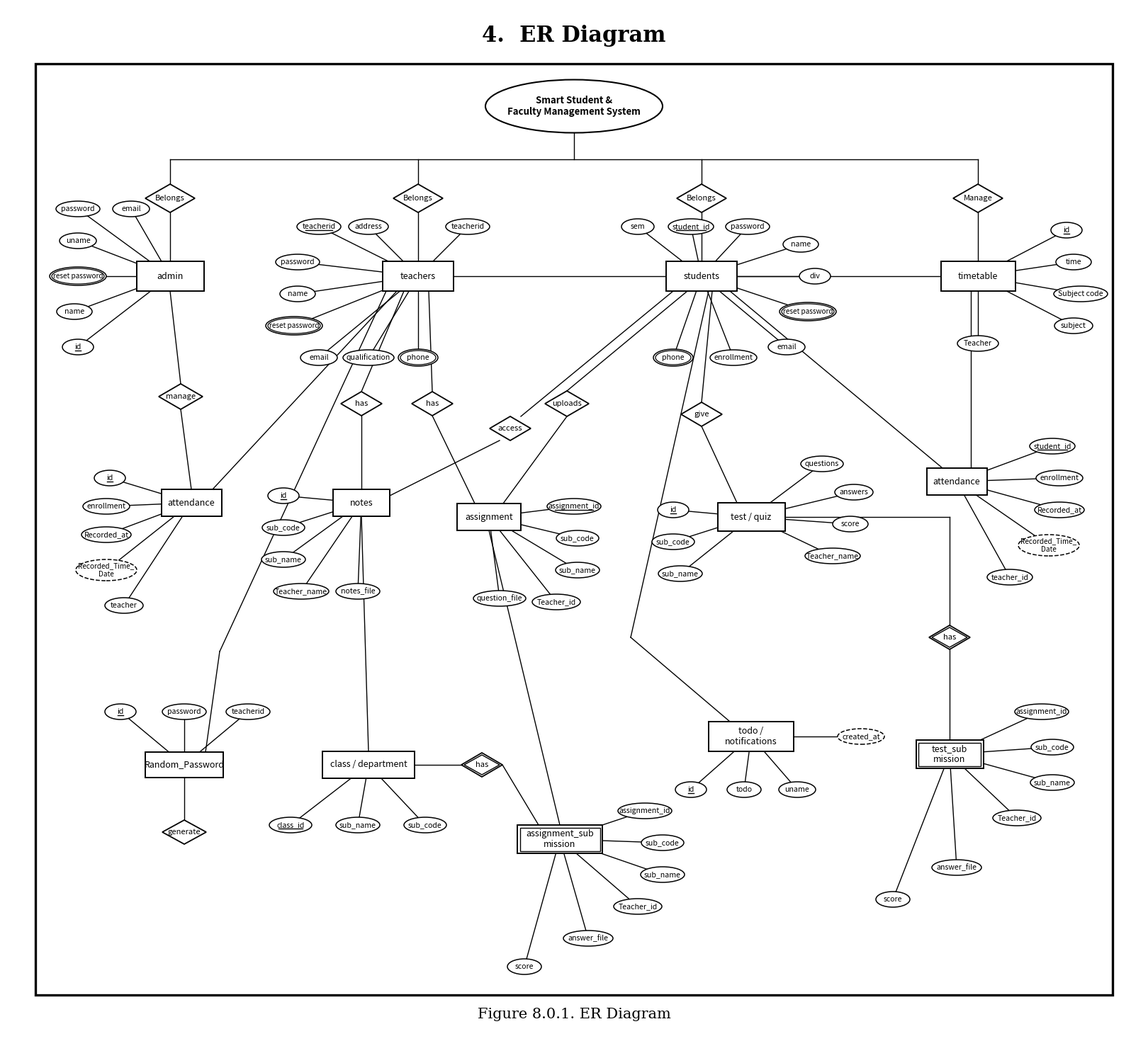

The matplotlib source for this figure: (Note: this script raises an exception after producing the figure.)
import matplotlib.pyplot as plt
import matplotlib.patches as patches
import numpy as np
import os
import shutil

def draw_entity(ax, x, y, w, h, text, is_weak=False):
    """
    Draws an Entity rectangle centered at (x, y).
    """
    rx = x - w / 2
    ry = y - h / 2
    rect = patches.Rectangle((rx, ry), w, h, linewidth=1.4, edgecolor='black', facecolor='white', zorder=5)
    ax.add_patch(rect)
    if is_weak:
        rect_inner = patches.Rectangle((rx + 3.5, ry + 3.5), w - 7, h - 7, linewidth=1.0, edgecolor='black', facecolor='none', zorder=6)
        ax.add_patch(rect_inner)
    ax.text(x, y, text, fontsize=9.0, fontweight='normal', fontfamily='sans-serif', ha='center', va='center', color='black', zorder=7)
    return (x, y, w, h)

def draw_relationship(ax, x, y, w, h, text, is_identifying=False):
    """
    Draws a Relationship diamond centered at (x, y).
    """
    diamond_pts = np.array([
        [x, y + h / 2],
        [x + w / 2, y],
        [x, y - h / 2],
        [x - w / 2, y]
    ])
    poly = patches.Polygon(diamond_pts, closed=True, linewidth=1.3, edgecolor='black', facecolor='white', zorder=5)
    ax.add_patch(poly)
    if is_identifying:
        diamond_pts_inner = np.array([
            [x, y + (h - 6) / 2],
            [x + (w - 8) / 2, y],
            [x, y - (h - 6) / 2],
            [x - (w - 8) / 2, y]
        ])
        poly_inner = patches.Polygon(diamond_pts_inner, closed=True, linewidth=1.0, edgecolor='black', facecolor='none', zorder=6)
        ax.add_patch(poly_inner)
    ax.text(x, y, text, fontsize=8.0, fontweight='normal', fontfamily='sans-serif', ha='center', va='center', color='black', zorder=7)
    return (x, y, w, h)

def draw_attribute(ax, x, y, w, h, text, is_pk=False, is_multivalued=False, is_derived=False, font_size=7.6):
    """
    Draws an Attribute ellipse centered at (x, y).
    """
    linestyle = '--' if is_derived else '-'
    ellipse = patches.Ellipse((x, y), w, h, linewidth=1.1, linestyle=linestyle, edgecolor='black', facecolor='white', zorder=5)
    ax.add_patch(ellipse)
    if is_multivalued:
        ellipse_inner = patches.Ellipse((x, y), w - 6, h - 4, linewidth=0.9, edgecolor='black', facecolor='none', zorder=6)
        ax.add_patch(ellipse_inner)
    
    # Clean, non-bold text
    ax.text(x, y, text, fontsize=font_size, fontweight='normal', fontfamily='sans-serif', ha='center', va='center', color='black', zorder=7)
    if is_pk:
        text_len = len(text) * 4.2
        ax.plot([x - text_len / 2, x + text_len / 2], [y - 4.5, y - 4.5], color='black', linewidth=1.0, zorder=7)
    return (x, y, w, h)

def connect(ax, pt1, pt2, zorder=3, style='-'):
    """
    Draws a straight line connecting two points.
    """
    ax.plot([pt1[0], pt2[0]], [pt1[1], pt2[1]], color='black', linewidth=1.0, linestyle=style, zorder=zorder)

def render_er_diagram():
    # Canvas: 16 x 14.5 inches at 300 DPI (4800 x 4350 px)
    fig_w, fig_h = 16, 14.5
    fig = plt.figure(figsize=(fig_w, fig_h), dpi=300)
    ax = fig.add_axes([0, 0, 1, 1])
    
    xlim = 1600
    ylim = 1450
    ax.set_xlim(0, xlim)
    ax.set_ylim(0, ylim)
    ax.set_aspect('equal')
    ax.axis('off')
    
    fig.patch.set_facecolor('white')
    ax.set_facecolor('white')
    
    # ─────────────────────────────────────────────────────────────────
    # 1. TOP HEADER & OUTER ACADEMIC FRAME
    # ─────────────────────────────────────────────────────────────────
    ax.text(xlim / 2, 1410, "4.  ER Diagram", fontsize=22, fontweight='bold', fontfamily='serif', ha='center', va='center', color='black')
    
    frame_x, frame_y = 40, 55
    frame_w, frame_h = 1520, 1315
    outer_box = patches.Rectangle(
        (frame_x, frame_y), frame_w, frame_h,
        linewidth=2.4, edgecolor='black', facecolor='white', zorder=1
    )
    ax.add_patch(outer_box)
    
    # Caption below diagram
    ax.text(xlim / 2, 28, "Figure 8.0.1. ER Diagram", fontsize=15, fontfamily='serif', ha='center', va='center', color='black')
    
    # ─────────────────────────────────────────────────────────────────
    # 2. TOP CENTRAL ROOT CIRCLE / DOMAIN
    # ─────────────────────────────────────────────────────────────────
    root_x, root_y = 800, 1310
    root_circle = patches.Ellipse((root_x, root_y), 250, 75, linewidth=1.5, edgecolor='black', facecolor='white', zorder=5)
    ax.add_patch(root_circle)
    ax.text(root_x, root_y, "Smart Student &\nFaculty Management System", fontsize=9.5, fontweight='bold', fontfamily='sans-serif', ha='center', va='center', color='black', zorder=7)
    
    # ─────────────────────────────────────────────────────────────────
    # 3. UPPER TIER ENTITIES (admin, teachers, students, timetable)
    # ─────────────────────────────────────────────────────────────────
    
    admin_pos = (230, 1070)
    teachers_pos = (580, 1070)
    students_pos = (980, 1070)
    timetable_pos = (1370, 1070)
    
    draw_entity(ax, admin_pos[0], admin_pos[1], 95, 42, "admin")
    draw_entity(ax, teachers_pos[0], teachers_pos[1], 100, 42, "teachers")
    draw_entity(ax, students_pos[0], students_pos[1], 100, 42, "students")
    draw_entity(ax, timetable_pos[0], timetable_pos[1], 105, 42, "timetable")
    
    # Horizontal bus from root down to upper entities
    connect(ax, (admin_pos[0], 1235), (timetable_pos[0], 1235))
    connect(ax, (root_x, root_y - 37.5), (root_x, 1235))
    
    # Belongs 1 (Root -> Admin)
    rel_b1 = (admin_pos[0], 1180)
    draw_relationship(ax, rel_b1[0], rel_b1[1], 70, 40, "Belongs")
    connect(ax, (admin_pos[0], 1235), (rel_b1[0], rel_b1[1] + 20))
    connect(ax, (rel_b1[0], rel_b1[1] - 20), (admin_pos[0], admin_pos[1] + 21))
    
    # Belongs 2 (Root -> Teachers)
    rel_b2 = (teachers_pos[0], 1180)
    draw_relationship(ax, rel_b2[0], rel_b2[1], 70, 40, "Belongs")
    connect(ax, (teachers_pos[0], 1235), (rel_b2[0], rel_b2[1] + 20))
    connect(ax, (rel_b2[0], rel_b2[1] - 20), (teachers_pos[0], teachers_pos[1] + 21))
    
    # Belongs 3 (Root -> Students)
    rel_b3 = (students_pos[0], 1180)
    draw_relationship(ax, rel_b3[0], rel_b3[1], 70, 40, "Belongs")
    connect(ax, (students_pos[0], 1235), (rel_b3[0], rel_b3[1] + 20))
    connect(ax, (rel_b3[0], rel_b3[1] - 20), (students_pos[0], students_pos[1] + 21))
    
    # Manage 1 (Root -> Timetable)
    rel_m1 = (timetable_pos[0], 1180)
    draw_relationship(ax, rel_m1[0], rel_m1[1], 70, 40, "Manage")
    connect(ax, (timetable_pos[0], 1235), (rel_m1[0], rel_m1[1] + 20))
    connect(ax, (rel_m1[0], rel_m1[1] - 20), (timetable_pos[0], timetable_pos[1] + 21))
    
    # Direct horizontal connections between upper entities
    connect(ax, (teachers_pos[0] + 50, teachers_pos[1]), (students_pos[0] - 50, students_pos[1]))
    connect(ax, (students_pos[0] + 50, students_pos[1]), (timetable_pos[0] - 52.5, timetable_pos[1]))

    # ─────────────────────────────────────────────────────────────────
    # 4. ATTRIBUTES FOR UPPER TIER ENTITIES
    # ─────────────────────────────────────────────────────────────────
    
    # (A) Admin Attributes
    adm_attrs = [
        ("id", 100, 970, 44, 22, True, False, False, 7.6),
        ("name", 95, 1020, 50, 22, False, False, False, 7.6),
        ("reset password", 100, 1070, 80, 26, False, True, False, 7.2),
        ("uname", 100, 1120, 52, 22, False, False, False, 7.6),
        ("password", 100, 1165, 62, 22, False, False, False, 7.6),
        ("email", 175, 1165, 52, 22, False, False, False, 7.6)
    ]
    for name, ax_x, ax_y, aw, ah, pk, mv, der, fs in adm_attrs:
        connect(ax, (admin_pos[0], admin_pos[1]), (ax_x, ax_y))
        draw_attribute(ax, ax_x, ax_y, aw, ah, name, pk, mv, der, font_size=fs)

    # (B) Teachers Attributes
    t_attrs = [
        ("teacherid", 440, 1140, 62, 22, True, False, False, 7.6),
        ("address", 510, 1140, 56, 22, False, False, False, 7.6),
        ("password", 410, 1090, 62, 22, False, False, False, 7.6),
        ("name", 410, 1045, 50, 22, False, False, False, 7.6),
        ("reset password", 405, 1000, 80, 26, False, True, False, 7.2),
        ("email", 440, 955, 52, 22, False, False, False, 7.6),
        ("qualification", 510, 955, 72, 22, False, False, False, 7.6),
        ("phone", 580, 955, 56, 24, False, True, False, 7.6),
        ("teacherid", 650, 1140, 62, 22, False, False, False, 7.6)
    ]
    for name, ax_x, ax_y, aw, ah, pk, mv, der, fs in t_attrs:
        connect(ax, (teachers_pos[0], teachers_pos[1]), (ax_x, ax_y))
        draw_attribute(ax, ax_x, ax_y, aw, ah, name, pk, mv, der, font_size=fs)

    # (C) Students Attributes
    s_attrs = [
        ("sem", 890, 1140, 46, 22, False, False, False, 7.6),
        ("student_id", 965, 1140, 64, 22, True, False, False, 7.6),
        ("password", 1045, 1140, 62, 22, False, False, False, 7.6),
        ("name", 1120, 1115, 50, 22, False, False, False, 7.6),
        ("div", 1140, 1070, 44, 22, False, False, False, 7.6),
        ("reset password", 1130, 1020, 80, 26, False, True, False, 7.2),
        ("email", 1100, 970, 52, 22, False, False, False, 7.6),
        ("enrollment", 1025, 955, 66, 22, False, False, False, 7.6),
        ("phone", 940, 955, 56, 24, False, True, False, 7.6)
    ]
    for name, ax_x, ax_y, aw, ah, pk, mv, der, fs in s_attrs:
        connect(ax, (students_pos[0], students_pos[1]), (ax_x, ax_y))
        draw_attribute(ax, ax_x, ax_y, aw, ah, name, pk, mv, der, font_size=fs)

    # (D) Timetable Attributes
    tt_attrs = [
        ("id", 1495, 1135, 44, 22, True, False, False, 7.6),
        ("time", 1505, 1090, 50, 22, False, False, False, 7.6),
        ("Subject code", 1515, 1045, 76, 22, False, False, False, 7.6),
        ("subject", 1505, 1000, 54, 22, False, False, False, 7.6),
        ("Teacher", 1370, 975, 58, 22, False, False, False, 7.6)
    ]
    for name, ax_x, ax_y, aw, ah, pk, mv, der, fs in tt_attrs:
        connect(ax, (timetable_pos[0], timetable_pos[1]), (ax_x, ax_y))
        draw_attribute(ax, ax_x, ax_y, aw, ah, name, pk, mv, der, font_size=fs)

    # ─────────────────────────────────────────────────────────────────
    # 5. MIDDLE TIER ENTITIES (attendance_left, notes, assignment, test, attendance_right)
    # ─────────────────────────────────────────────────────────────────
    
    att_left_pos = (260, 750)
    notes_pos = (500, 750)
    assignment_pos = (680, 730)
    test_pos = (1050, 730)
    att_right_pos = (1340, 780)
    
    draw_entity(ax, att_left_pos[0], att_left_pos[1], 85, 38, "attendance")
    draw_entity(ax, notes_pos[0], notes_pos[1], 80, 38, "notes")
    draw_entity(ax, assignment_pos[0], assignment_pos[1], 90, 38, "assignment")
    draw_entity(ax, test_pos[0], test_pos[1], 95, 40, "test / quiz")
    draw_entity(ax, att_right_pos[0], att_right_pos[1], 85, 38, "attendance")
    
    # Manage 2 (Admin -> Attendance Left)
    rel_m2 = (245, 900)
    draw_relationship(ax, rel_m2[0], rel_m2[1], 62, 36, "manage")
    connect(ax, (admin_pos[0], admin_pos[1] - 21), (rel_m2[0], rel_m2[1] + 18))
    connect(ax, (rel_m2[0], rel_m2[1] - 18), (att_left_pos[0], att_left_pos[1] + 19))
    
    # Teachers -> Attendance Left
    connect(ax, (teachers_pos[0] - 30, teachers_pos[1] - 21), (att_left_pos[0] + 30, att_left_pos[1] + 19))
    
    # Has 1 (Teachers -> Notes)
    rel_has1 = (500, 890)
    draw_relationship(ax, rel_has1[0], rel_has1[1], 58, 34, "has")
    connect(ax, (teachers_pos[0] - 20, teachers_pos[1] - 21), (rel_has1[0], rel_has1[1] + 17))
    connect(ax, (rel_has1[0], rel_has1[1] - 17), (notes_pos[0], notes_pos[1] + 19))
    
    # Access (Students -> Notes)
    rel_access = (710, 855)
    draw_relationship(ax, rel_access[0], rel_access[1], 58, 34, "access")
    connect(ax, (students_pos[0] - 40, students_pos[1] - 21), (rel_access[0] + 15, rel_access[1] + 17))
    connect(ax, (rel_access[0] - 15, rel_access[1] - 17), (notes_pos[0] + 40, notes_pos[1] + 10))
    
    # Has 2 (Teachers -> Assignment)
    rel_has2 = (600, 890)
    draw_relationship(ax, rel_has2[0], rel_has2[1], 58, 34, "has")
    connect(ax, (teachers_pos[0] + 15, teachers_pos[1] - 21), (rel_has2[0], rel_has2[1] + 17))
    connect(ax, (rel_has2[0], rel_has2[1] - 17), (assignment_pos[0] - 20, assignment_pos[1] + 19))
    
    # Uploads (Students -> Assignment)
    rel_uploads = (790, 890)
    draw_relationship(ax, rel_uploads[0], rel_uploads[1], 62, 36, "uploads")
    connect(ax, (students_pos[0] - 20, students_pos[1] - 21), (rel_uploads[0], rel_uploads[1] + 18))
    connect(ax, (rel_uploads[0], rel_uploads[1] - 18), (assignment_pos[0] + 20, assignment_pos[1] + 19))
    
    # Give (Students -> Test)
    rel_give = (980, 875)
    draw_relationship(ax, rel_give[0], rel_give[1], 58, 34, "give")
    connect(ax, (students_pos[0] + 15, students_pos[1] - 21), (rel_give[0], rel_give[1] + 17))
    connect(ax, (rel_give[0], rel_give[1] - 17), (test_pos[0] - 20, test_pos[1] + 20))
    
    # Students & Timetable -> Attendance Right
    connect(ax, (students_pos[0] + 40, students_pos[1] - 21), (att_right_pos[0] - 20, att_right_pos[1] + 19))
    connect(ax, (timetable_pos[0] - 10, timetable_pos[1] - 21), (att_right_pos[0] + 20, att_right_pos[1] + 19))

    # ─────────────────────────────────────────────────────────────────
    # 6. ATTRIBUTES FOR MIDDLE TIER ENTITIES
    # ─────────────────────────────────────────────────────────────────
    
    # (E) Left Attendance Attributes
    att_l_attrs = [
        ("id", 145, 785, 44, 22, True, False, False, 7.6),
        ("enrollment", 140, 745, 66, 22, False, False, False, 7.6),
        ("Recorded_at", 140, 705, 70, 22, False, False, False, 7.6),
        ("Recorded_Time_\nDate", 140, 655, 86, 30, False, False, True, 7.2),
        ("teacher", 165, 605, 54, 22, False, False, False, 7.6)
    ]
    for name, ax_x, ax_y, aw, ah, pk, mv, der, fs in att_l_attrs:
        connect(ax, (att_left_pos[0], att_left_pos[1]), (ax_x, ax_y))
        draw_attribute(ax, ax_x, ax_y, aw, ah, name, pk, mv, der, font_size=fs)

    # (F) Notes Attributes
    notes_attrs = [
        ("id", 390, 760, 44, 22, True, False, False, 7.6),
        ("sub_code", 390, 715, 60, 22, False, False, False, 7.6),
        ("sub_name", 390, 670, 62, 22, False, False, False, 7.6),
        ("Teacher_name", 415, 625, 78, 22, False, False, False, 7.6),
        ("notes_file", 495, 625, 62, 22, False, False, False, 7.6)
    ]
    for name, ax_x, ax_y, aw, ah, pk, mv, der, fs in notes_attrs:
        connect(ax, (notes_pos[0], notes_pos[1]), (ax_x, ax_y))
        draw_attribute(ax, ax_x, ax_y, aw, ah, name, pk, mv, der, font_size=fs)

    # (G) Assignment Attributes
    assign_attrs = [
        ("assignment_id", 800, 745, 76, 22, True, False, False, 7.6),
        ("sub_code", 805, 700, 60, 22, False, False, False, 7.6),
        ("sub_name", 805, 655, 62, 22, False, False, False, 7.6),
        ("Teacher_id", 775, 610, 68, 22, False, False, False, 7.6),
        ("question_file", 695, 615, 74, 22, False, False, False, 7.6)
    ]
    for name, ax_x, ax_y, aw, ah, pk, mv, der, fs in assign_attrs:
        connect(ax, (assignment_pos[0], assignment_pos[1]), (ax_x, ax_y))
        draw_attribute(ax, ax_x, ax_y, aw, ah, name, pk, mv, der, font_size=fs)

    # (H) Test Attributes
    test_attrs = [
        ("id", 940, 740, 44, 22, True, False, False, 7.6),
        ("sub_code", 940, 695, 60, 22, False, False, False, 7.6),
        ("sub_name", 950, 650, 62, 22, False, False, False, 7.6),
        ("questions", 1150, 805, 60, 22, False, False, False, 7.6),
        ("answers", 1195, 765, 54, 22, False, False, False, 7.6),
        ("score", 1190, 720, 50, 22, False, False, False, 7.6),
        ("Teacher_name", 1165, 675, 78, 22, False, False, False, 7.6)
    ]
    for name, ax_x, ax_y, aw, ah, pk, mv, der, fs in test_attrs:
        connect(ax, (test_pos[0], test_pos[1]), (ax_x, ax_y))
        draw_attribute(ax, ax_x, ax_y, aw, ah, name, pk, mv, der, font_size=fs)

    # (I) Right Attendance Attributes
    att_r_attrs = [
        ("student_id", 1475, 830, 64, 22, True, False, False, 7.6),
        ("enrollment", 1485, 785, 66, 22, False, False, False, 7.6),
        ("Recorded_at", 1485, 740, 70, 22, False, False, False, 7.6),
        ("Recorded_Time_\nDate", 1470, 690, 86, 30, False, False, True, 7.2),
        ("teacher_id", 1415, 645, 64, 22, False, False, False, 7.6)
    ]
    for name, ax_x, ax_y, aw, ah, pk, mv, der, fs in att_r_attrs:
        connect(ax, (att_right_pos[0], att_right_pos[1]), (ax_x, ax_y))
        draw_attribute(ax, ax_x, ax_y, aw, ah, name, pk, mv, der, font_size=fs)

    # ─────────────────────────────────────────────────────────────────
    # 7. LOWER TIER ENTITIES (Random_Password, class, assignment_sub, todo, test_sub)
    # ─────────────────────────────────────────────────────────────────
    
    rnd_pass_pos = (250, 380)
    class_pos = (510, 380)
    assign_sub_pos = (780, 275)
    todo_pos = (1050, 420)
    test_sub_pos = (1330, 395)
    
    draw_entity(ax, rnd_pass_pos[0], rnd_pass_pos[1], 110, 36, "Random_Password")
    draw_entity(ax, class_pos[0], class_pos[1], 130, 38, "class / department")
    draw_entity(ax, assign_sub_pos[0], assign_sub_pos[1], 120, 40, "assignment_sub\nmission", is_weak=True)
    draw_entity(ax, todo_pos[0], todo_pos[1], 120, 42, "todo /\nnotifications")
    draw_entity(ax, test_sub_pos[0], test_sub_pos[1], 95, 40, "test_sub\nmission", is_weak=True)
    
    # Teachers -> Random_Password (routed along clean left channel with clear clearance)
    connect(ax, (teachers_pos[0] - 45, teachers_pos[1] - 21), (300, 540))
    connect(ax, (300, 540), (rnd_pass_pos[0] + 30, rnd_pass_pos[1] + 18))
    
    # Generate (Random_Password -> generate)
    rel_gen = (rnd_pass_pos[0], 285)
    draw_relationship(ax, rel_gen[0], rel_gen[1], 62, 34, "generate")
    connect(ax, (rnd_pass_pos[0], rnd_pass_pos[1] - 18), (rel_gen[0], rel_gen[1] + 17))
    
    # Teachers -> Class (via Notes bottom)
    connect(ax, (notes_pos[0], notes_pos[1] - 19), (class_pos[0], class_pos[1] + 19))
    
    # Class -> Assignment_Sub (via Identifying Has)
    rel_has_sub = (670, 380)
    draw_relationship(ax, rel_has_sub[0], rel_has_sub[1], 58, 34, "has", is_identifying=True)
    connect(ax, (class_pos[0] + 65, class_pos[1]), (rel_has_sub[0] - 29, rel_has_sub[1]))
    connect(ax, (rel_has_sub[0] + 29, rel_has_sub[1]), (assign_sub_pos[0] - 30, assign_sub_pos[1] + 20))
    
    # Assignment -> Assignment_Sub
    connect(ax, (assignment_pos[0], assignment_pos[1] - 19), (assign_sub_pos[0], assign_sub_pos[1] + 20))
    
    # Students -> Todo (routed cleanly between assignment and test)
    connect(ax, (students_pos[0] + 10, students_pos[1] - 21), (880, 560))
    connect(ax, (880, 560), (todo_pos[0] - 30, todo_pos[1] + 21))
    
    # Test -> Test_Sub (via Identifying Has)
    rel_has_test = (1330, 560)
    draw_relationship(ax, rel_has_test[0], rel_has_test[1], 58, 34, "has", is_identifying=True)
    connect(ax, (test_pos[0] + 47.5, test_pos[1]), (1330, test_pos[1]))
    connect(ax, (1330, test_pos[1]), (rel_has_test[0], rel_has_test[1] + 17))
    connect(ax, (rel_has_test[0], rel_has_test[1] - 17), (test_sub_pos[0], test_sub_pos[1] + 20))

    # ─────────────────────────────────────────────────────────────────
    # 8. ATTRIBUTES FOR LOWER TIER ENTITIES
    # ─────────────────────────────────────────────────────────────────
    
    # (J) Random_Password Attributes
    rnd_attrs = [
        ("id", 160, 455, 44, 22, True, False, False, 7.6),
        ("password", 250, 455, 62, 22, False, False, False, 7.6),
        ("teacherid", 340, 455, 62, 22, False, False, False, 7.6)
    ]
    for name, ax_x, ax_y, aw, ah, pk, mv, der, fs in rnd_attrs:
        connect(ax, (rnd_pass_pos[0], rnd_pass_pos[1]), (ax_x, ax_y))
        draw_attribute(ax, ax_x, ax_y, aw, ah, name, pk, mv, der, font_size=fs)

    # (K) Class Attributes
    class_attrs = [
        ("class_id", 400, 295, 60, 22, True, False, False, 7.6),
        ("sub_name", 495, 295, 62, 22, False, False, False, 7.6),
        ("sub_code", 590, 295, 60, 22, False, False, False, 7.6)
    ]
    for name, ax_x, ax_y, aw, ah, pk, mv, der, fs in class_attrs:
        connect(ax, (class_pos[0], class_pos[1]), (ax_x, ax_y))
        draw_attribute(ax, ax_x, ax_y, aw, ah, name, pk, mv, der, font_size=fs)

    # (L) Assignment_Submission Attributes
    asub_attrs = [
        ("assignment_id", 900, 315, 76, 22, False, False, False, 7.6),
        ("sub_code", 925, 270, 60, 22, False, False, False, 7.6),
        ("sub_name", 925, 225, 62, 22, False, False, False, 7.6),
        ("Teacher_id", 890, 180, 68, 22, False, False, False, 7.6),
        ("answer_file", 820, 135, 70, 22, False, False, False, 7.6),
        ("score", 730, 95, 48, 22, False, False, False, 7.6)
    ]
    for name, ax_x, ax_y, aw, ah, pk, mv, der, fs in asub_attrs:
        connect(ax, (assign_sub_pos[0], assign_sub_pos[1]), (ax_x, ax_y))
        draw_attribute(ax, ax_x, ax_y, aw, ah, name, pk, mv, der, font_size=fs)

    # (M) Todo Attributes
    todo_attrs = [
        ("id", 965, 345, 44, 22, True, False, False, 7.6),
        ("todo", 1040, 345, 48, 22, False, False, False, 7.6),
        ("uname", 1115, 345, 52, 22, False, False, False, 7.6),
        ("created_at", 1205, 420, 66, 22, False, False, True, 7.6)
    ]
    for name, ax_x, ax_y, aw, ah, pk, mv, der, fs in todo_attrs:
        connect(ax, (todo_pos[0], todo_pos[1]), (ax_x, ax_y))
        draw_attribute(ax, ax_x, ax_y, aw, ah, name, pk, mv, der, font_size=fs)

    # (N) Test_Submission Attributes
    tsub_attrs = [
        ("assignment_id", 1460, 455, 76, 22, False, False, False, 7.6),
        ("sub_code", 1475, 405, 60, 22, False, False, False, 7.6),
        ("sub_name", 1475, 355, 62, 22, False, False, False, 7.6),
        ("Teacher_id", 1425, 305, 68, 22, False, False, False, 7.6),
        ("answer_file", 1340, 235, 70, 22, False, False, False, 7.6),
        ("score", 1250, 190, 48, 22, False, False, False, 7.6)
    ]
    for name, ax_x, ax_y, aw, ah, pk, mv, der, fs in tsub_attrs:
        connect(ax, (test_sub_pos[0], test_sub_pos[1]), (ax_x, ax_y))
        draw_attribute(ax, ax_x, ax_y, aw, ah, name, pk, mv, der, font_size=fs)

    # Save diagram
    output_filename = "er_diagram.png"
    base_dir = os.path.dirname(os.path.abspath(__file__))
    root_path = os.path.join(base_dir, output_filename)
    docs_path = os.path.join(base_dir, "docs", output_filename)
    
    os.makedirs(os.path.join(base_dir, "docs"), exist_ok=True)
    plt.savefig(root_path, dpi=300, facecolor='white', bbox_inches=None)
    plt.close()
    
    shutil.copy(root_path, docs_path)
    
    # Also save to conversation artifacts directory
    artifact_dir = r"C:\Users\kondu\.gemini\antigravity-ide\brain\afb2dde3-47a7-4b66-945e-1eda209ded7b"
    if os.path.exists(artifact_dir):
        shutil.copy(root_path, os.path.join(artifact_dir, output_filename))
        
    print(f"Successfully rendered: {docs_path} and {root_path}")

if __name__ == "__main__":
    render_er_diagram()
